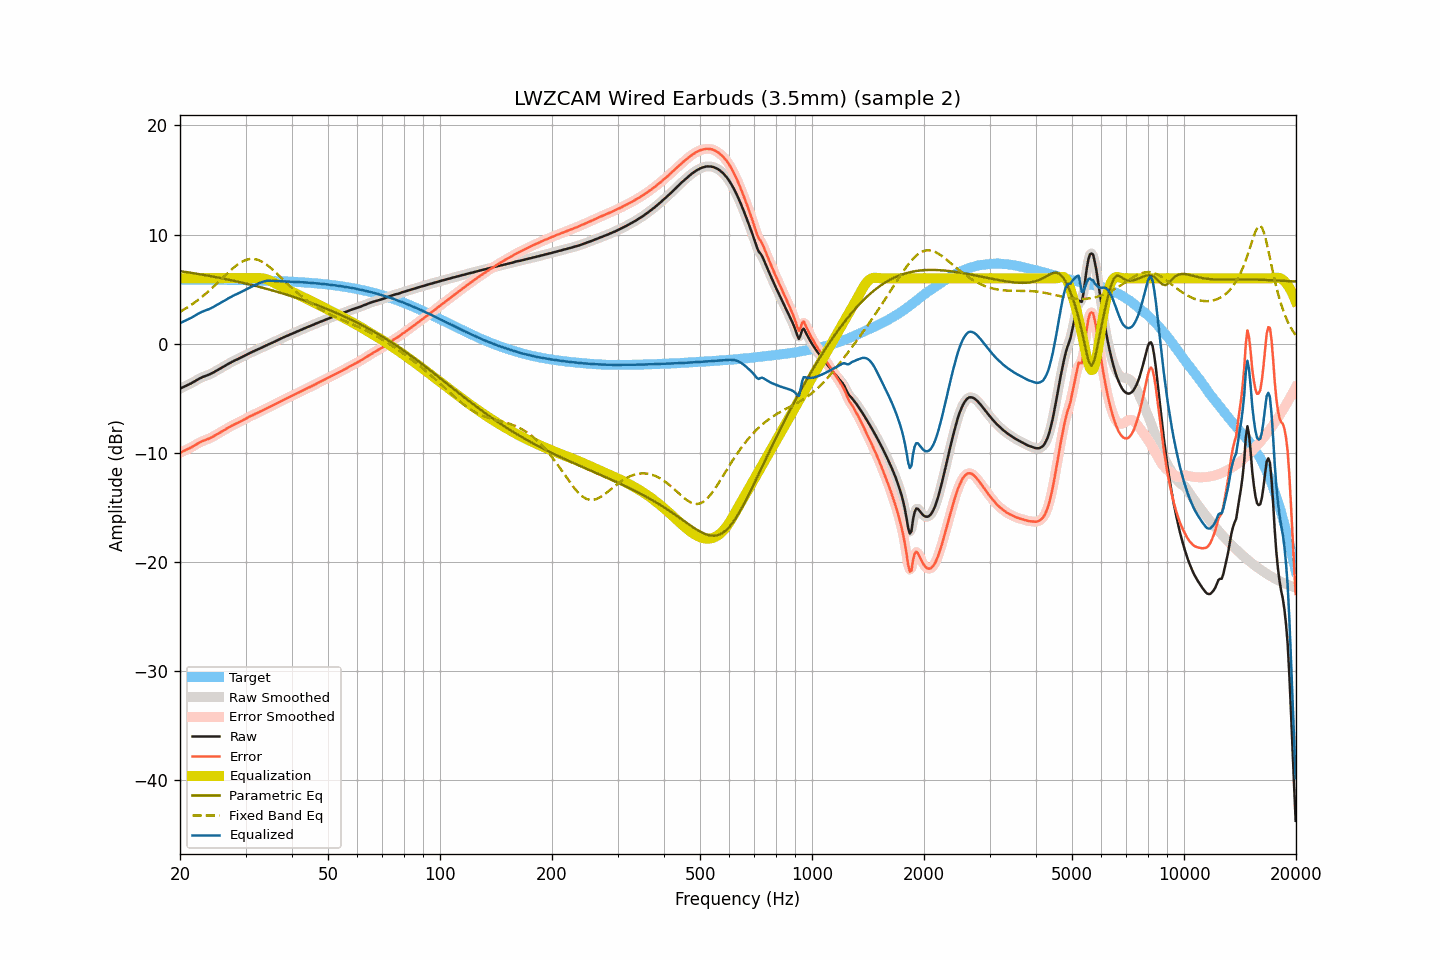

The file beside this chart, header and first rows:
frequency, raw, smoothed, error, error_smoothed, equalization, parametric_eq, fixed_band_eq, equalized_raw, equalized_smoothed, target
20.00, -4.13, -4.13, -10.01, -10.01, 6.00, 6.65, 2.92, 1.87, 1.87, 5.88
20.20, -4.04, -4.05, -9.92, -9.92, 6.00, 6.63, 3.01, 1.96, 1.95, 5.88
20.40, -3.97, -3.97, -9.85, -9.85, 6.00, 6.61, 3.09, 2.03, 2.03, 5.88
20.61, -3.89, -3.90, -9.77, -9.77, 6.00, 6.59, 3.18, 2.11, 2.10, 5.88
20.81, -3.83, -3.83, -9.71, -9.70, 6.00, 6.56, 3.27, 2.17, 2.17, 5.87
21.02, -3.76, -3.76, -9.64, -9.64, 6.00, 6.54, 3.37, 2.24, 2.24, 5.87
21.23, -3.69, -3.69, -9.57, -9.57, 6.00, 6.52, 3.46, 2.31, 2.31, 5.87
21.44, -3.62, -3.62, -9.49, -9.49, 6.00, 6.50, 3.56, 2.38, 2.38, 5.87
21.66, -3.53, -3.54, -9.41, -9.41, 6.00, 6.47, 3.66, 2.47, 2.46, 5.87
21.87, -3.45, -3.45, -9.32, -9.32, 6.00, 6.45, 3.77, 2.55, 2.55, 5.87
22.09, -3.36, -3.36, -9.23, -9.23, 6.00, 6.43, 3.88, 2.64, 2.64, 5.87
22.31, -3.27, -3.28, -9.14, -9.14, 6.00, 6.40, 3.99, 2.73, 2.72, 5.87
22.54, -3.19, -3.19, -9.06, -9.06, 6.00, 6.38, 4.10, 2.81, 2.81, 5.87
22.76, -3.12, -3.12, -8.99, -8.99, 6.00, 6.35, 4.22, 2.88, 2.88, 5.87
22.99, -3.05, -3.06, -8.92, -8.92, 6.00, 6.33, 4.34, 2.95, 2.94, 5.87
23.22, -2.99, -2.99, -8.86, -8.86, 6.00, 6.30, 4.46, 3.01, 3.01, 5.87
23.45, -2.94, -2.94, -8.81, -8.80, 6.00, 6.28, 4.58, 3.06, 3.06, 5.86
23.69, -2.88, -2.89, -8.75, -8.75, 6.00, 6.25, 4.71, 3.12, 3.11, 5.86
23.92, -2.83, -2.83, -8.69, -8.69, 6.00, 6.22, 4.84, 3.17, 3.17, 5.86
24.16, -2.76, -2.76, -8.62, -8.62, 6.00, 6.20, 4.97, 3.24, 3.24, 5.86
24.40, -2.69, -2.69, -8.55, -8.55, 6.00, 6.17, 5.11, 3.31, 3.31, 5.86
24.65, -2.61, -2.61, -8.47, -8.47, 6.00, 6.14, 5.25, 3.39, 3.39, 5.86
24.89, -2.52, -2.53, -8.38, -8.38, 6.00, 6.11, 5.38, 3.48, 3.47, 5.86
25.14, -2.44, -2.44, -8.30, -8.30, 6.00, 6.09, 5.53, 3.56, 3.56, 5.86
25.39, -2.35, -2.35, -8.21, -8.21, 6.00, 6.06, 5.67, 3.65, 3.65, 5.85
25.65, -2.27, -2.27, -8.13, -8.12, 6.00, 6.03, 5.81, 3.73, 3.73, 5.85
25.91, -2.18, -2.19, -8.04, -8.04, 6.00, 6.00, 5.95, 3.82, 3.81, 5.85
26.16, -2.10, -2.10, -7.95, -7.95, 6.00, 5.97, 6.10, 3.90, 3.90, 5.85
26.43, -2.02, -2.02, -7.87, -7.87, 6.00, 5.94, 6.24, 3.98, 3.98, 5.85
26.69, -1.93, -1.93, -7.78, -7.78, 6.00, 5.91, 6.38, 4.07, 4.07, 5.85
26.96, -1.84, -1.85, -7.69, -7.69, 6.00, 5.88, 6.52, 4.16, 4.15, 5.84
27.23, -1.76, -1.76, -7.61, -7.60, 6.00, 5.85, 6.66, 4.24, 4.24, 5.84
27.50, -1.68, -1.68, -7.52, -7.52, 6.00, 5.82, 6.79, 4.32, 4.32, 5.84
27.77, -1.60, -1.61, -7.44, -7.44, 6.00, 5.78, 6.92, 4.40, 4.39, 5.84
28.05, -1.53, -1.54, -7.37, -7.37, 6.00, 5.75, 7.05, 4.47, 4.46, 5.84
28.33, -1.47, -1.47, -7.31, -7.30, 6.00, 5.72, 7.16, 4.53, 4.53, 5.83
28.62, -1.40, -1.40, -7.24, -7.24, 6.00, 5.69, 7.27, 4.60, 4.60, 5.83
28.90, -1.33, -1.33, -7.16, -7.16, 6.00, 5.65, 7.37, 4.67, 4.67, 5.83
29.19, -1.26, -1.26, -7.09, -7.09, 6.00, 5.62, 7.47, 4.74, 4.74, 5.83
29.48, -1.19, -1.19, -7.02, -7.02, 6.00, 5.59, 7.55, 4.81, 4.81, 5.83
29.78, -1.11, -1.11, -6.94, -6.94, 6.00, 5.55, 7.62, 4.89, 4.89, 5.82
30.08, -1.03, -1.03, -6.85, -6.85, 6.00, 5.52, 7.67, 4.97, 4.97, 5.82
30.38, -0.95, -0.96, -6.77, -6.77, 6.00, 5.48, 7.72, 5.05, 5.04, 5.82
30.68, -0.88, -0.88, -6.70, -6.70, 6.00, 5.45, 7.75, 5.12, 5.12, 5.81
30.99, -0.81, -0.81, -6.63, -6.62, 6.00, 5.41, 7.78, 5.19, 5.19, 5.81
31.30, -0.74, -0.75, -6.55, -6.56, 6.00, 5.37, 7.78, 5.26, 5.25, 5.81
31.61, -0.68, -0.68, -6.49, -6.49, 6.00, 5.34, 7.77, 5.32, 5.32, 5.81
31.93, -0.61, -0.61, -6.42, -6.41, 6.01, 5.30, 7.74, 5.39, 5.39, 5.80
32.24, -0.54, -0.54, -6.34, -6.34, 6.01, 5.26, 7.71, 5.47, 5.47, 5.80
32.57, -0.47, -0.48, -6.27, -6.27, 6.01, 5.22, 7.65, 5.54, 5.54, 5.80
32.89, -0.41, -0.41, -6.20, -6.20, 6.01, 5.18, 7.59, 5.60, 5.60, 5.79
33.22, -0.34, -0.34, -6.13, -6.13, 6.00, 5.15, 7.52, 5.65, 5.65, 5.79
33.55, -0.27, -0.27, -6.06, -6.06, 5.97, 5.11, 7.43, 5.70, 5.70, 5.78
33.89, -0.20, -0.20, -5.98, -5.98, 5.94, 5.07, 7.34, 5.74, 5.74, 5.78
34.23, -0.13, -0.13, -5.91, -5.91, 5.90, 5.03, 7.23, 5.76, 5.76, 5.78
34.57, -0.06, -0.07, -5.83, -5.84, 5.84, 4.99, 7.12, 5.78, 5.78, 5.77
34.92, -0.00, -0.00, -5.77, -5.77, 5.78, 4.95, 7.00, 5.77, 5.78, 5.77
35.27, 0.07, 0.07, -5.70, -5.70, 5.71, 4.90, 6.87, 5.77, 5.77, 5.76
35.62, 0.14, 0.14, -5.62, -5.62, 5.63, 4.86, 6.74, 5.77, 5.76, 5.76
35.97, 0.21, 0.21, -5.54, -5.54, 5.55, 4.82, 6.61, 5.76, 5.76, 5.75
... 635 more rows
